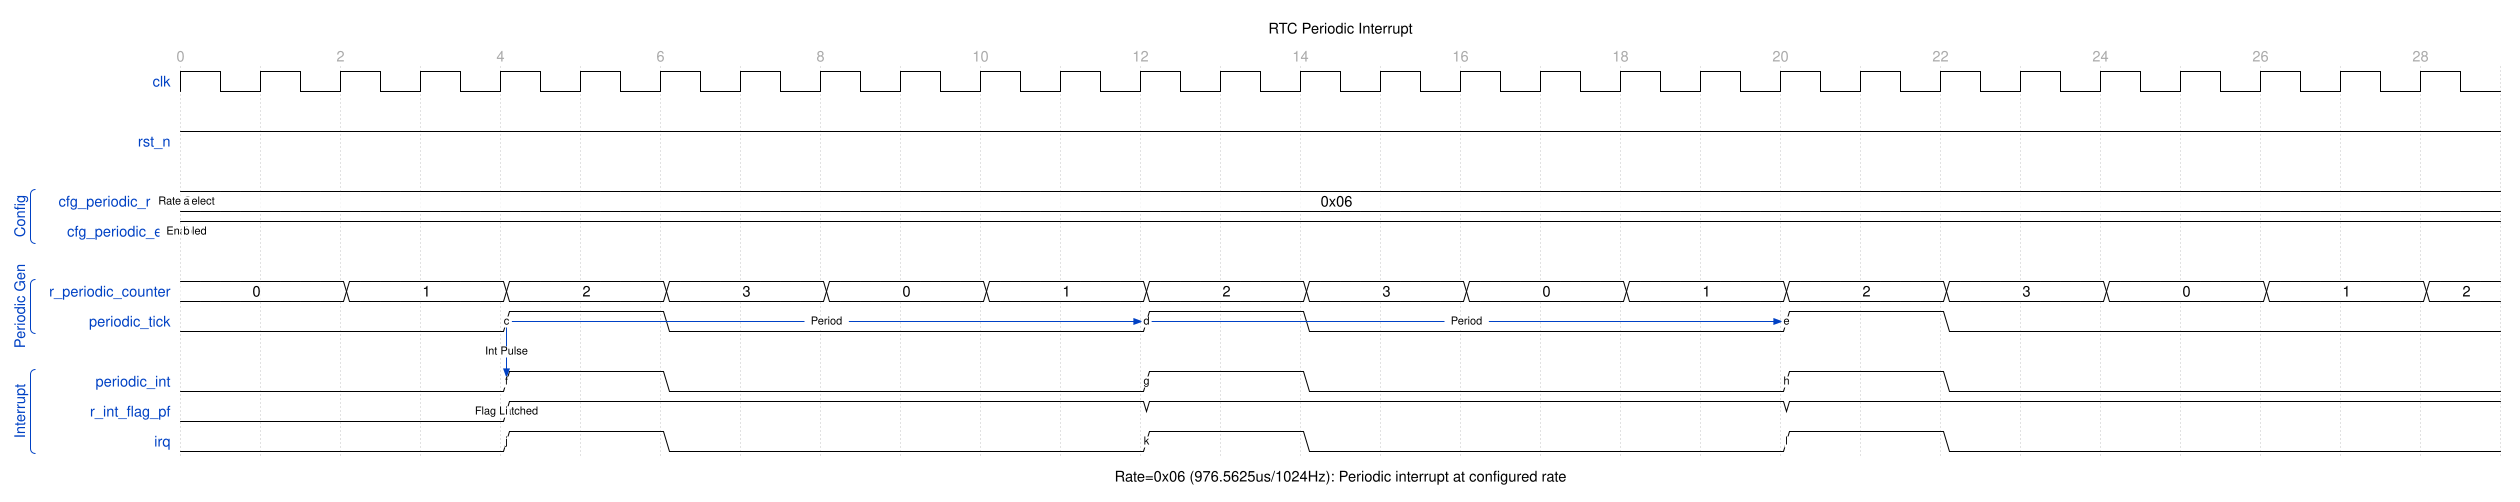

Reproduce this timing diagram as a WaveDrom spec.

{
  "signal": [
    {
      "name": "clk",
      "wave": "p............................",
      "period": 1.0
    },
    {},
    {
      "name": "rst_n",
      "wave": "1............................"
    },
    {},
    [
      "Config",
      {
        "name": "cfg_periodic_rate",
        "wave": "=............................",
        "data": ["0x06"],
        "node": "a............................"
      },
      {
        "name": "cfg_periodic_en",
        "wave": "1............................",
        "node": "b............................"
      }
    ],
    {},
    [
      "Periodic Gen",
      {
        "name": "r_periodic_counter",
        "wave": "=.=.=.=.=.=.=.=.=.=.=.=.=.=.=",
        "data": ["0", "1", "2", "3", "0", "1", "2", "3", "0", "1", "2", "3", "0", "1", "2"]
      },
      {
        "name": "periodic_tick",
        "wave": "0...1.0.....1.0.....1.0......",
        "node": "....c.......d.......e........"
      }
    ],
    {},
    [
      "Interrupt",
      {
        "name": "periodic_int",
        "wave": "0...1.0.....1.0.....1.0......",
        "node": "....f.......g.......h........"
      },
      {
        "name": "r_int_flag_pf",
        "wave": "0...1.......1.......1........",
        "node": "....i........................"
      },
      {
        "name": "irq",
        "wave": "0...1.0.....1.0.....1.0......",
        "node": "....j.......k.......l........"
      }
    ]
  ],
  "head": {
    "text": "RTC Periodic Interrupt",
    "tick": 0,
    "every": 2
  },
  "foot": {
    "text": "Rate=0x06 (976.5625us/1024Hz): Periodic interrupt at configured rate"
  },
  "config": {
    "hscale": 1.5
  },
  "edge": [
    "a Rate Select",
    "b Enabled",
    "c~>d Period",
    "d~>e Period",
    "c~>f Int Pulse",
    "i Flag Latched"
  ]
}
